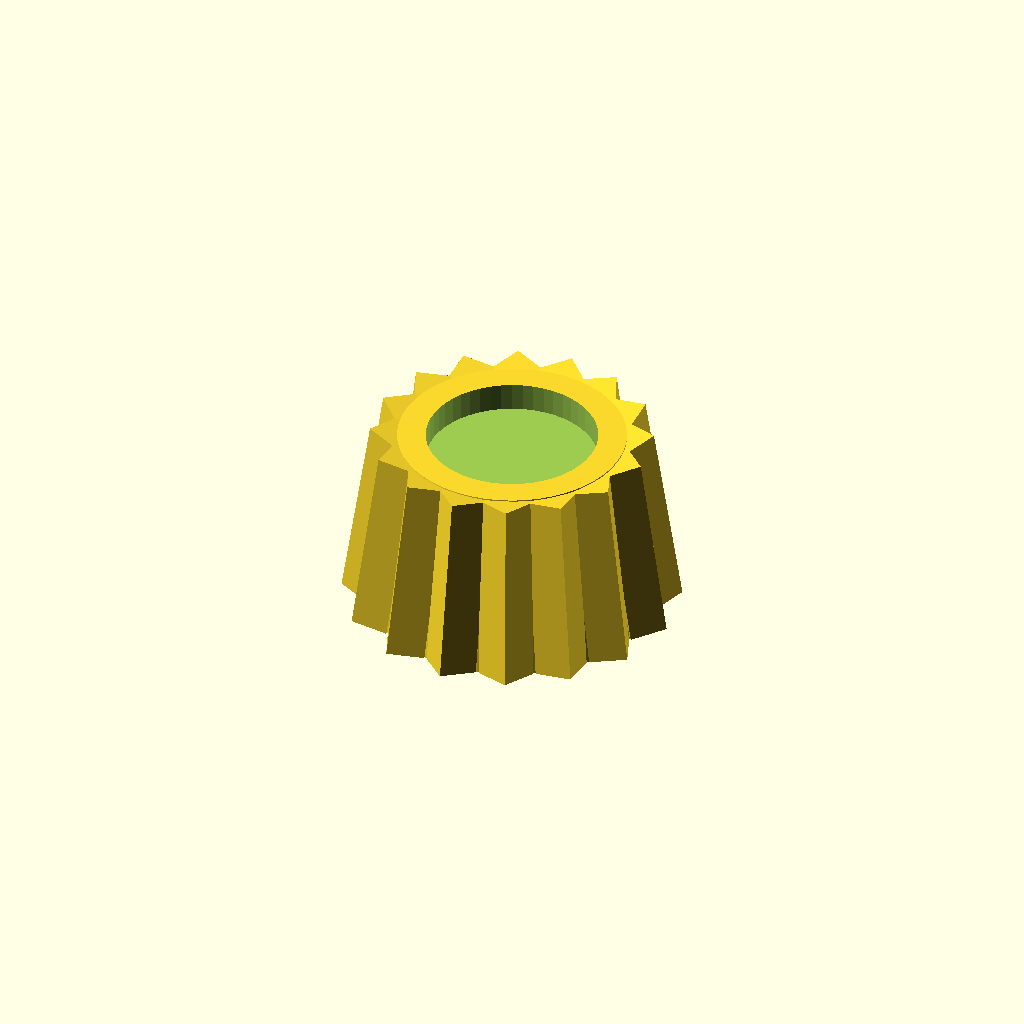
Cell 1: the model at its default parameters.
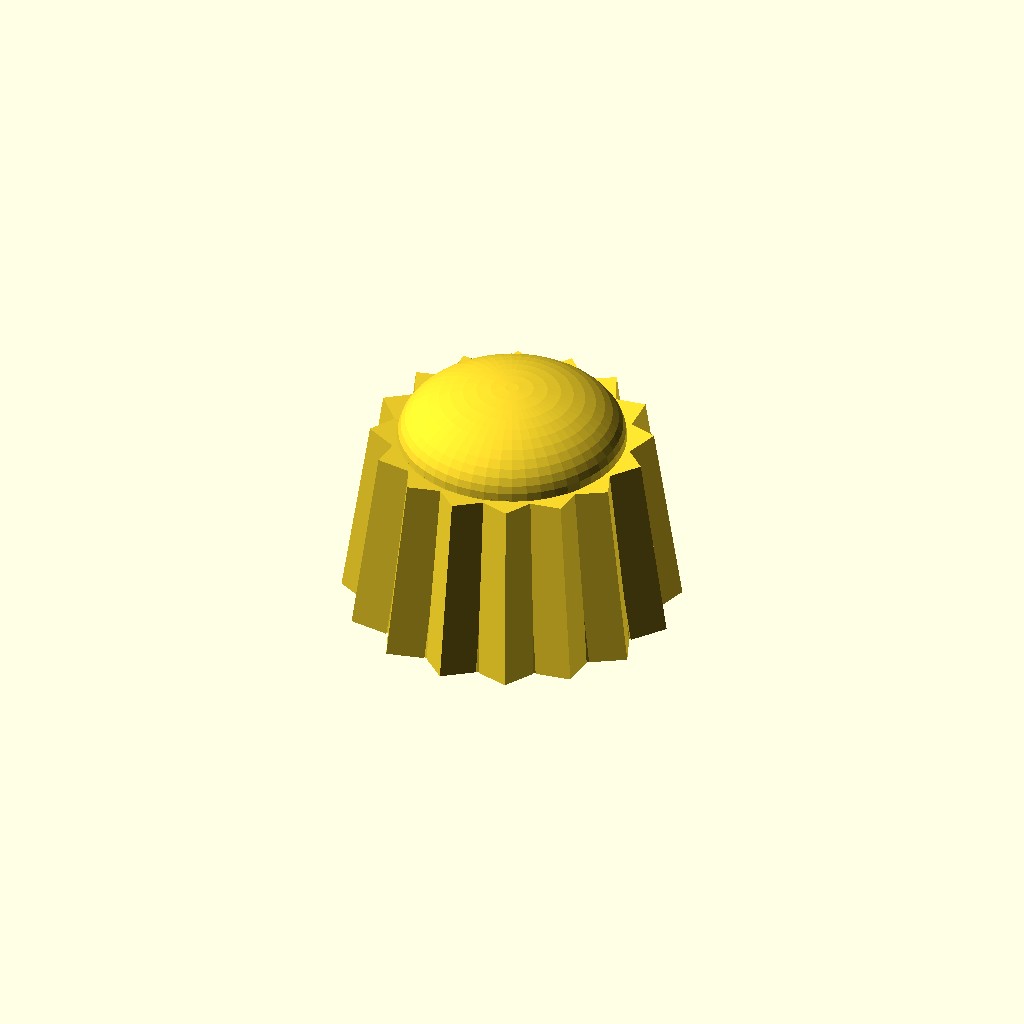
Cell 2 — CapType set to 2, the other parameters unchanged.
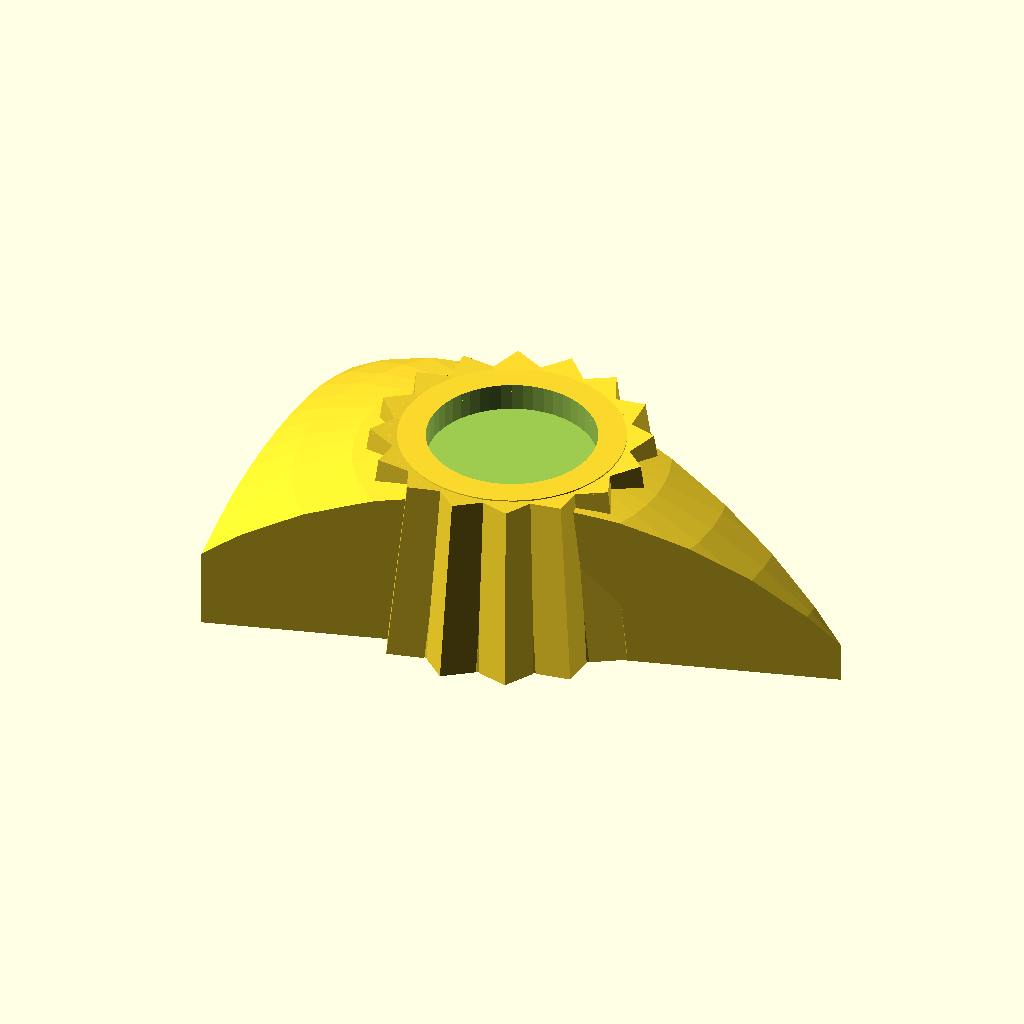
Cell 3: the same model with TimerKnob = 1.
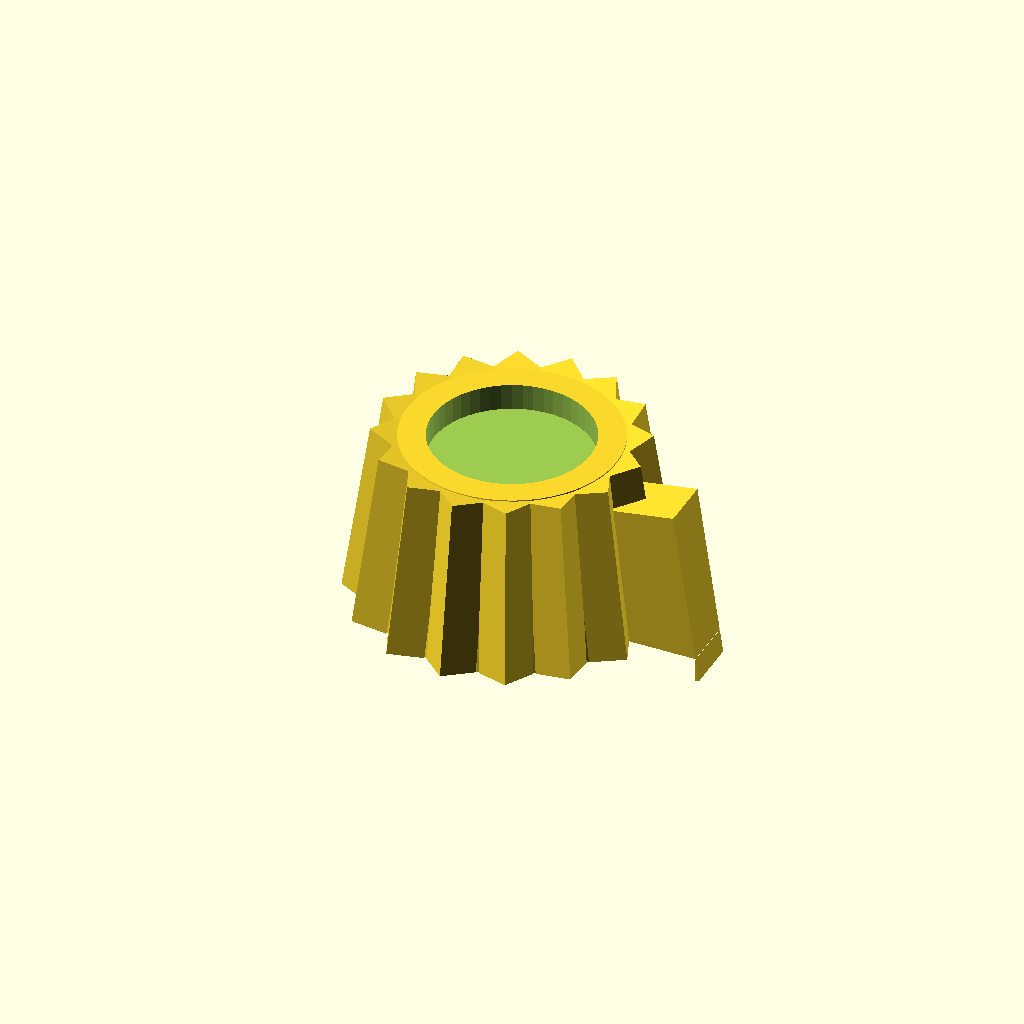
Cell 4 — Pointer2 set to 1, the other parameters unchanged.
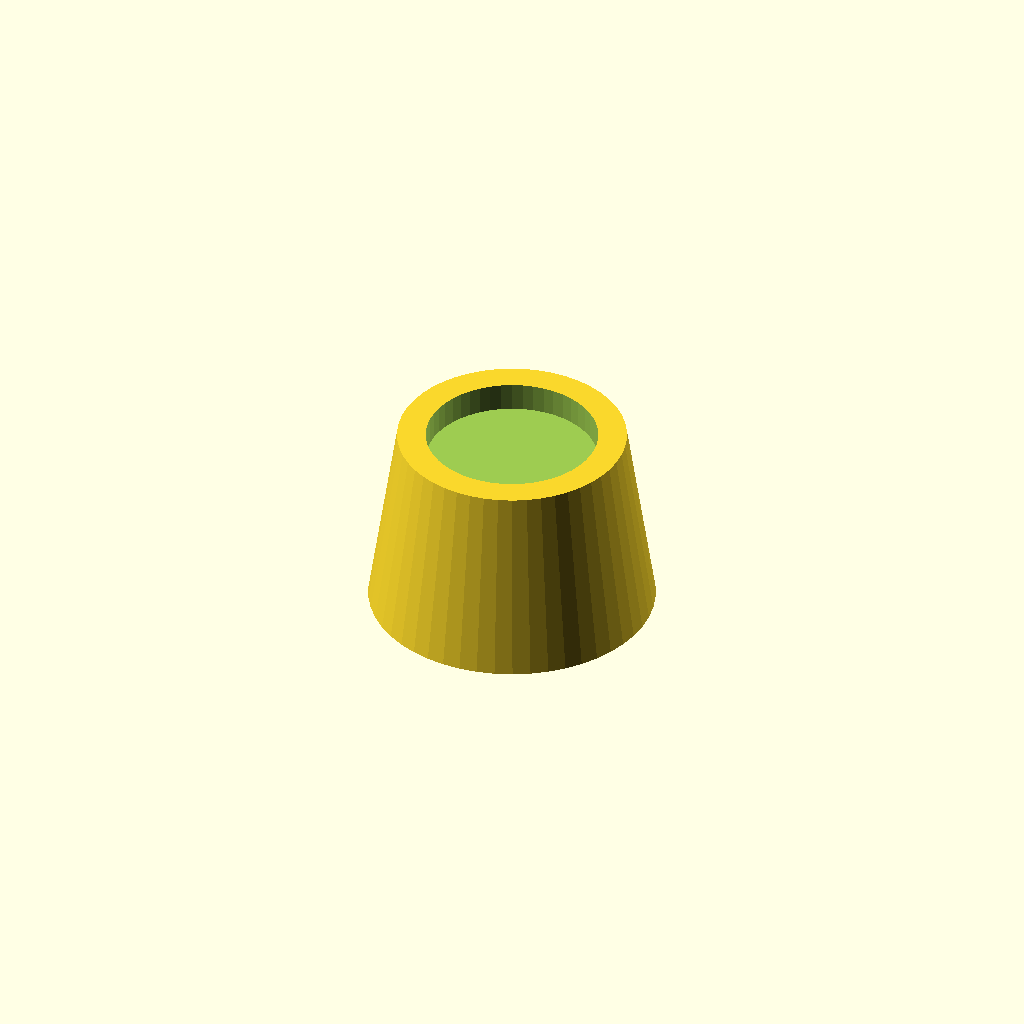
Cell 5 — Knurled set to 0, the other parameters unchanged.
All cells are drawn from one camera (rotation 55°, 0°, 25°, orthographic, colour scheme Cornfield), so only the parameter changes between them.
The OpenSCAD source (production files/knobs/CustomizableKnob.scad):
/*

Trying to get the OpenSCAD CLI to make a bunch of versions of this with different parameters; this command is working:

/Applications/OpenSCAD.app/Contents/MacOS/OpenSCAD -D KnobHeight=20 -D TaperPercentage=30 -D CapType=2 -o knob.stl CustomizableKnob.scad

The -D flags are used to change the values of variables in the design.




I used ChatGPT to generate the script to use for loops to run through a list of possible values. My prompt to ChatGPT:

"I have a terminal command that works, "/Applications/OpenSCAD.app/Contents/MacOS/OpenSCAD -D KnobHeight=20 -D TaperPercentage=30 -D CapType=2 -o knob.stl CustomizableKnob.scad". I now want to write a loop that will change some of the variables I'm feeding that function so that I, for instance, get knobs with heights of 16, 18, 20, 22, 24, and 26, and taper percentages of 0, 5, 10, 15, 20, 25, 30, 35, 40, and 50. The files that are created should have sequential values, e.g. knob1.stl, knob2.stl, etc."


I had a few back-and-forths to fiddle with it but here is the final script I am running, called generateKnobs.sh:

//script start

    #!/bin/bash
    
    # Set path to OpenSCAD binary and source file
    OPENSCAD="/Applications/OpenSCAD.app/Contents/MacOS/OpenSCAD"
    SCADFILE="CustomizableKnob.scad"
    
    # Loop over KnobHeight values
    for height in 15 20 25 30; do
      # Loop over TaperPercentage values
      for taper in 0 10 20 30 40 50; do
        for captype in 1 2; do
          
          # Construct output filename with parameter values
          outfile="knob_h${height}_t${taper}_c${captype}.stl"
    
          # Run OpenSCAD command
          "$OPENSCAD" -D KnobHeight=$height -D TaperPercentage=$taper -D CapType=$captype -o "$outfile" "$SCADFILE"
    
          echo "Generated $outfile"
        done
      done
    done

//script end

- Robert Zacharias, rzachari@andrew.cmu.edu 8/1/25
released under a CC-BY license, following original author's move (see below)


The actual source for the knob generator below is "Customizable Knob!" from charliearmorycom, dated Feb. 25, 2013, available as thing #54024 at Thingiverse: <https://www.thingiverse.com/thing:54024>. The original author released it under a CC-BY license.

*/

//////////////////////////
// Customizable settings
//////////////////////////


// Diameter of the hole on the bottom (in mm).
HoleDiameter = 6.15;

// Depth of the hole in the bottom (in mm).  If you want the hole to go all the way through then set this to a number larger than the total height of the object.
HoleDepth = 8;

// If you want a D-shaped hole, set this to the thickness of the flat side (in mm).  Larger values for the flat make the hole smaller.
HoleFlatThickness = 0;

// Height (in mm).  If dome cap is selected, it is not included in height.  The shaft length is also not counted.
KnobHeight = 10;

// Diameter of base of round part of knob (in mm).  (Knurled ridges are not included in this measurement.)
KnobDiameter = 15;

// Shape of top of knob.  "Recessed" type can be painted.
CapType = 1;	// [0:Flat, 1:Recessed, 2:Dome]

// Do you want a large timer-knob style pointer?
TimerKnob=0;	// [0:No, 1:Yes]

// Would you like a divot on the top to indicate direction?
Pointer1 = 0;	// [0:No, 1:Yes]

// Would you like a line (pointer) on the front to indicate direction?
Pointer2 = 0;	// [0:No, 1:Yes]

// Do you want finger ridges around the knob?
Knurled = 1;	// [0:No, 1:Yes]

// 0 = A cylindrical knob, any other value will taper the knob.
TaperPercentage = 20;		// [0:0%, 10:10%, 20:20%, 30:30%, 40:40%, 50:50%]

// Width of "dial" ring (in mm).  Set to zero if you don't want the ring.
RingWidth = 0;

// The number of markings on the dial.  Set to zero if you don't want markings.  (RingWidth must be non-zero.)
RingMarkings = 10;

// diameter of the hole for the setscrew (in mm).  If you don't need a hole, set this to zero.
ScrewHoleDiameter = 0;

// Length of the shaft on the bottom of the knob (in mm).  If you don't want a shaft, set this value to zero.
ShaftLength = 0;

// Diameter of the shaft on the bottom of the knob (in mm).  (ShaftLength must be non-zero.)
ShaftDiameter = 10;

// Would you like a notch in the shaft?  It can be used for a press-on type knob (rather than using a setscrew).  (ShaftLength must be non-zero.)
NotchedShaft = 0;	// [0:No, 1:Yes]



//////////////////////////
//Advanced settings
//////////////////////////

RingThickness = 5*1;
DivotDepth = 1.5*1;
MarkingWidth = 1.5*1;
DistanceBetweenKnurls = 3*1;
TimerKnobConst = 1.8*1;



//////////////////////////
//Calculations
//////////////////////////

PI=3.14159265*1;
KnobMajorRadius = KnobDiameter/2;
KnobMinorRadius = KnobDiameter/2 * (1 - TaperPercentage/100);
KnobRadius = KnobMinorRadius + (KnobMajorRadius-KnobMinorRadius)/2;
KnobCircumference = PI*KnobDiameter;
Knurls = round(KnobCircumference/DistanceBetweenKnurls);
Divot=CapType;

TaperAngle=asin(KnobHeight / (sqrt(pow(KnobHeight, 2) +
		pow(KnobMajorRadius-KnobMinorRadius,2)))) - 90;

DivotRadius = KnobMinorRadius*.4;


union()
{
translate([0, 0, (ShaftLength==0)? 0 : ShaftLength-0.001])
difference()
{
union()
{
	// Primary knob cylinder
	cylinder(h=KnobHeight, r1=KnobMajorRadius, r2=KnobMinorRadius,
			$fn=50);
	
	if (Knurled)
		for (i=[0 : Knurls-1])
			rotate([0, 0, i * (360/Knurls)])
				translate([KnobRadius, 0, KnobHeight/2])
					rotate([0, TaperAngle, 0]) rotate([0, 0, 45])
						cube([2, 2, KnobHeight+.001], center=true);

 	if (RingMarkings>0)
		for (i=[0 : RingMarkings-1])
			rotate([0, 0, i * (360/RingMarkings)])
				translate([KnobMajorRadius + RingWidth/2, 0, 1])
					cube([RingWidth*.5, MarkingWidth, 2], center=true);		
	
	if (Pointer2==1)
		translate([KnobRadius, 0, KnobHeight/2-2])
			rotate([0, TaperAngle, 0])
				cube([8, 3, KnobHeight], center=true);		

	if (RingWidth>0)
		translate([0, 0, RingThickness/2])
			cylinder(r1=KnobMajorRadius + RingWidth, r2=KnobMinorRadius,
					h=RingThickness, $fn=50, center=true);

	if (Divot==2)
		translate([0, 0, KnobHeight])
			difference()
			{
				scale([1, 1, 0.5])
					sphere(r=KnobMinorRadius, $fn=50, center=true);

				translate([0, 0, 0-(KnobMinorRadius+.001)])
					cube([KnobMinorRadius*2.5, KnobMinorRadius*2.5,
							KnobMinorRadius*2], center=true);
			}

	if (TimerKnob==1) intersection()
		{
			translate([0, 0, 0-(KnobDiameter*TimerKnobConst) + KnobHeight])
			sphere(r=KnobDiameter*TimerKnobConst, $fn=50, center=true);		
	
			translate([0-(KnobDiameter*TimerKnobConst)*0.1, 0,
					KnobHeight/2])
				scale([1, 0.5, 1])
					cylinder(h=KnobHeight, r=(KnobDiameter*TimerKnobConst) *
							0.8, $fn=3, center=true);
		}
}

// Pointer1: Offset hemispherical divot
if (Pointer1==1)
	translate([KnobMinorRadius*.55, 0, KnobHeight + DivotRadius*.6])
		sphere(r=DivotRadius, $fn=40);

// Divot1: Centered cylynrical divot
if (Divot==1)
	translate([0, 0, KnobHeight])
		cylinder(h=DivotDepth*2, r=KnobMinorRadius-1.5, $fn=50,
				center=true);

if (ShaftLength==0)
{
	// Hole for shaft
	translate([0, 0, HoleDepth/2 - 0.001])
		difference()
		{
			cylinder(r=HoleDiameter/2, h=HoleDepth, $fn=20,
					center=true);
	
			// Flat for D-shaped hole
			translate([(0-HoleDiameter)+HoleFlatThickness, 0, 0])
				cube([HoleDiameter, HoleDiameter, HoleDepth+.001],
						center=true);
		}
	
	// Hole for setscrew
	if (ScrewHoleDiameter>0)
		translate([0 - (KnobMajorRadius+RingWidth+1)/2, 0,
				HoleDepth/2])
			rotate([0, 90, 0])
			cylinder(h=(KnobMajorRadius+RingWidth+1),
					r=ScrewHoleDiameter/2, $fn=20, center=true);
}

// Make sure bottom ends at z=0
translate([0, 0, -10])
	cube([(KnobMajorRadius+RingWidth) * 3,
			(KnobMajorRadius+RingWidth) * 3, 20], center=true);
}

if (ShaftLength>0)
	difference()
	{
		translate([0, 0, ShaftLength/2])
			cylinder(h=ShaftLength, r=ShaftDiameter/2, $fn=20,
					center=true);

		if (NotchedShaft==1)
		{
			cube([HoleDiameter/2, ShaftDiameter*2, ShaftLength],
					center=true);
		}

		// Hole for shaft
		translate([0, 0, HoleDepth/2 - 0.001])
			difference()
			{
				cylinder(r=HoleDiameter/2, h=HoleDepth, $fn=20,
						center=true);
		
				// Flat for D-shaped hole
				translate([(0-HoleDiameter)+HoleFlatThickness, 0, 0])
					cube([HoleDiameter, HoleDiameter, HoleDepth+.001],
							center=true);
			}
		
		// Hole for setscrew
		if (ScrewHoleDiameter>0)
			translate([0 - (KnobMajorRadius+RingWidth+1)/2, 0,
					HoleDepth/2])
				rotate([0, 90, 0])
				cylinder(h=(KnobMajorRadius+RingWidth+1),
						r=ScrewHoleDiameter/2, $fn=20, center=true);
	}
}
Customizer parameters (derived from the source; name, type, default, range or options):
HoleDiameter: number, default 6.15
HoleDepth: number, default 8
HoleFlatThickness: number, default 0
KnobHeight: number, default 10
KnobDiameter: number, default 15
CapType: number, default 1, options 0, 1, 2
TimerKnob: number, default 0, options 0, 1
Pointer1: number, default 0, options 0, 1
Pointer2: number, default 0, options 0, 1
Knurled: number, default 1, options 0, 1
TaperPercentage: number, default 20, options 0, 10, 20, 30, 40, 50
RingWidth: number, default 0
RingMarkings: number, default 10
ScrewHoleDiameter: number, default 0
ShaftLength: number, default 0
ShaftDiameter: number, default 10
NotchedShaft: number, default 0, options 0, 1
